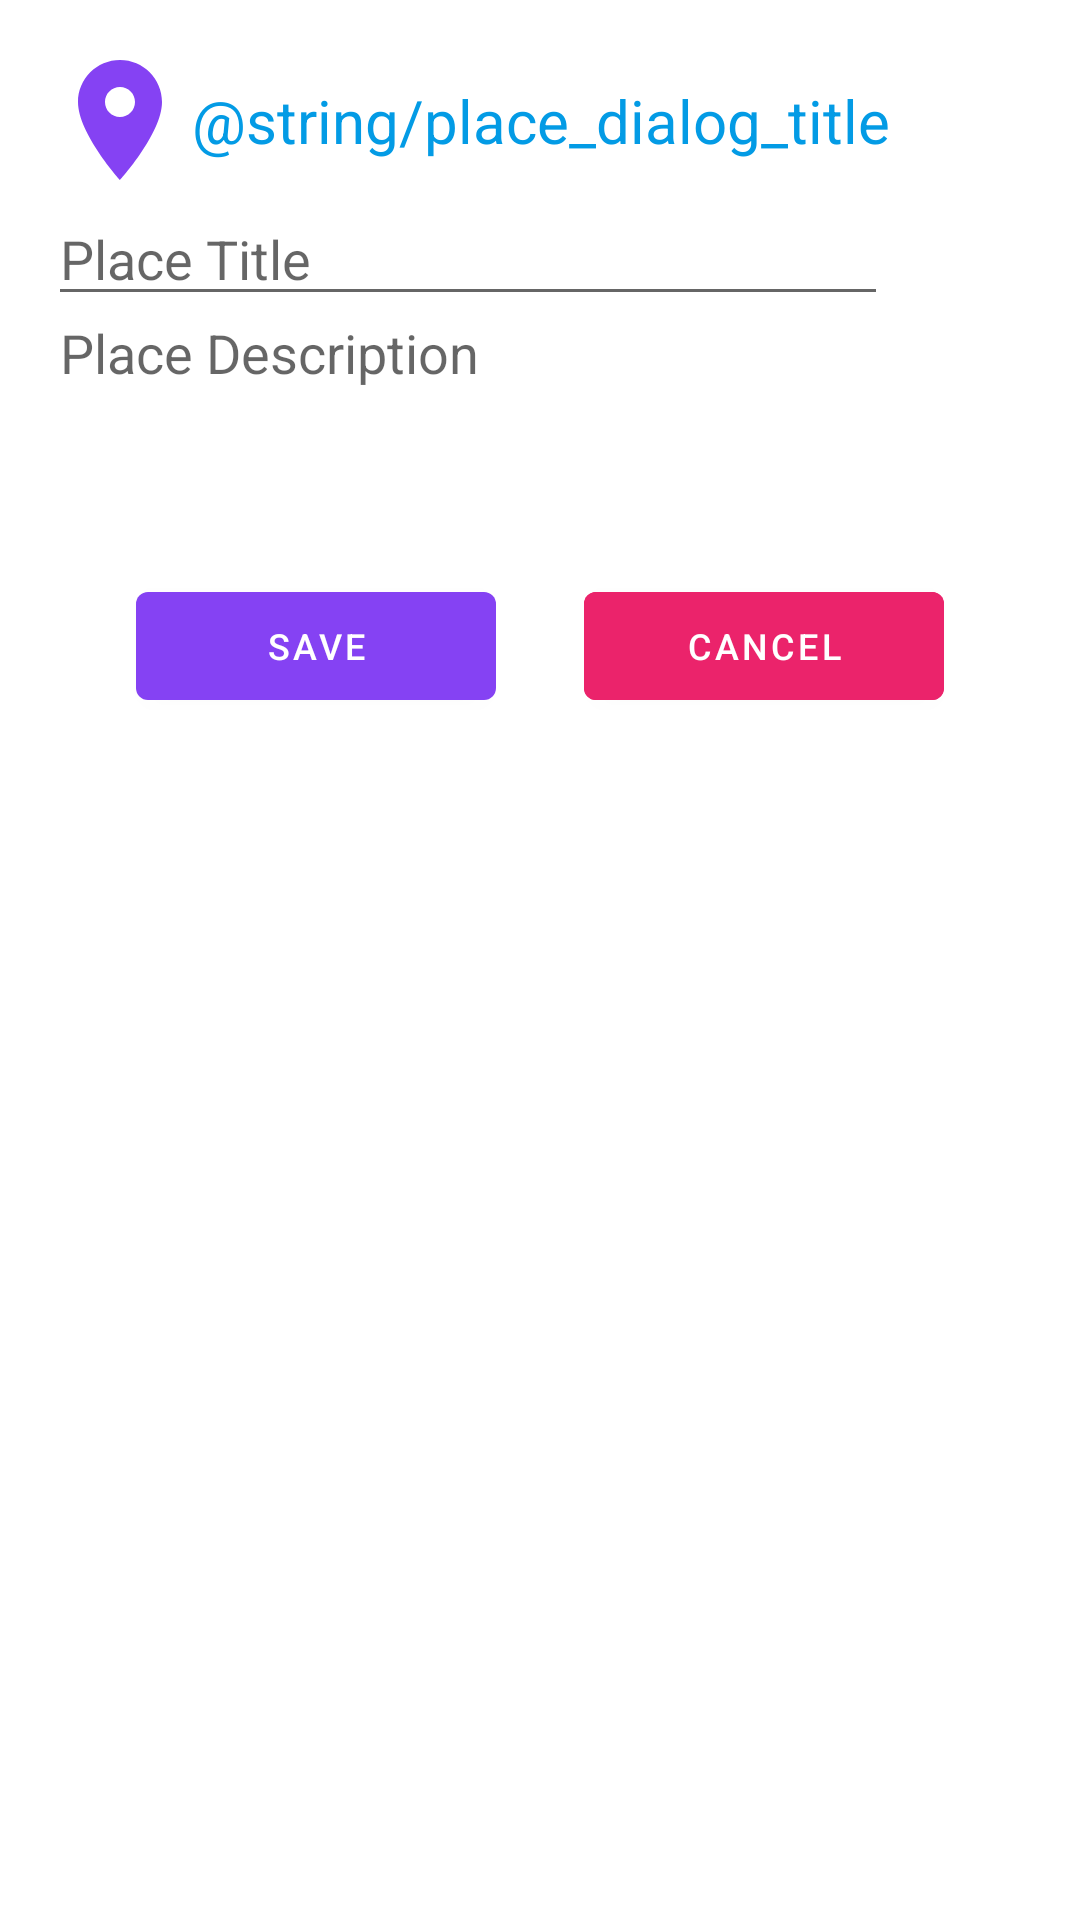

Here is an Android app screen rendered from its layout file. Give the layout XML and the strings, colors and styles it references.
<!-- AndroidManifest.xml: application theme Theme.MyMap -->
<!-- res/layout/fragment_edit_place_dialog.xml -->
<?xml version="1.0" encoding="utf-8"?>
<androidx.constraintlayout.widget.ConstraintLayout xmlns:android="http://schemas.android.com/apk/res/android"
    xmlns:tools="http://schemas.android.com/tools"
    android:layout_width="match_parent"
    android:layout_height="match_parent"
    android:padding="@dimen/common_spacing"
    xmlns:app="http://schemas.android.com/apk/res-auto">

    <ImageView
        android:id="@+id/dialogIcon"
        android:layout_width="wrap_content"
        android:layout_height="wrap_content"
        app:layout_constraintStart_toStartOf="parent"
        android:src="@drawable/ic_place_48"
        app:layout_constraintTop_toTopOf="parent"
        android:contentDescription="@string/icon" />
    
    <TextView
        android:id="@+id/titleDialogView"
        android:layout_width="0dp"
        android:layout_height="wrap_content"
        android:text="@string/place_dialog_title"
        android:textColor="@color/light_blue_600"
        android:textSize="@dimen/big_title_text"
        app:layout_constraintStart_toEndOf="@id/dialogIcon"
        app:layout_constraintEnd_toEndOf="parent"
        app:layout_constraintTop_toTopOf="@id/dialogIcon"
        app:layout_constraintBottom_toBottomOf="@id/dialogIcon"/>

    <EditText
        android:id="@+id/placeTitle"
        android:layout_width="0dp"
        android:layout_height="wrap_content"
        android:autofillHints="Название метки"
        android:hint="@string/place_title"
        android:inputType="textEmailAddress"
        app:layout_constraintEnd_toStartOf="@id/clearButton"
        app:layout_constraintStart_toStartOf="parent"
        app:layout_constraintTop_toBottomOf="@id/dialogIcon"/>

    <com.google.android.material.button.MaterialButton
        android:id="@+id/clearButton"
        style="@style/Theme.MyMap.IconButton"
        android:layout_width="wrap_content"
        android:layout_height="wrap_content"
        app:icon="@drawable/ic_clear_24"
        app:layout_constraintBottom_toBottomOf="@id/placeTitle"
        app:layout_constraintEnd_toEndOf="parent"
        app:layout_constraintStart_toEndOf="@id/placeTitle"
        app:layout_constraintTop_toTopOf="@id/placeTitle" />

    <EditText
        android:id="@+id/placeDescription"
        android:layout_width="match_parent"
        android:layout_height="@dimen/text_field_height"
        android:gravity="start|top"
        android:paddingStart="@dimen/min_spacing"
        android:paddingEnd="@dimen/min_spacing"
        android:hint="@string/place_description"
        android:background="@android:color/transparent"
        android:inputType="textMultiLine"
        android:maxLines="10"
        app:layout_constraintTop_toBottomOf="@id/placeTitle"
        android:autofillHints="Описание метки" />

    <com.google.android.material.button.MaterialButton
        android:id="@+id/btnSubmit"
        android:layout_width="wrap_content"
        android:layout_height="wrap_content"
        android:layout_marginTop="@dimen/common_spacing"
        android:width="@dimen/standard_button_width"
        android:text="@string/save"
        android:textSize="@dimen/small_text"
        app:layout_constraintEnd_toStartOf="@id/btnCancel"
        app:layout_constraintStart_toStartOf="parent"
        app:layout_constraintTop_toBottomOf="@+id/placeDescription" />

    <com.google.android.material.button.MaterialButton
        android:id="@+id/btnCancel"
        android:layout_width="wrap_content"
        android:layout_height="wrap_content"
        android:layout_marginTop="@dimen/common_spacing"
        android:width="@dimen/standard_button_width"
        android:text="@string/cancel"
        android:textSize="@dimen/small_text"
        android:backgroundTint="@color/netologyRed"
        app:layout_constraintEnd_toEndOf="parent"
        app:layout_constraintStart_toEndOf="@id/btnSubmit"
        app:layout_constraintTop_toBottomOf="@id/placeDescription" />

</androidx.constraintlayout.widget.ConstraintLayout>
<!-- resources referenced by this layout -->
<resources>
  <color name="light_blue_600">#FF039BE5</color>
  <color name="netologyRed">#EB236B</color>
  <dimen name="big_title_text">20sp</dimen>
  <dimen name="common_spacing">16dp</dimen>
  <dimen name="min_spacing">4dp</dimen>
  <dimen name="small_text">12sp</dimen>
  <dimen name="standard_button_width">120dp</dimen>
  <dimen name="text_field_height">70dp</dimen>
  <!-- drawable ic_place_48 (drawable) -->
  <vector android:height="48dp" android:tint="#8542F3"
      android:viewportHeight="24" android:viewportWidth="24"
      android:width="48dp" xmlns:android="http://schemas.android.com/apk/res/android">
      <path android:fillColor="@android:color/white" android:pathData="M12,2C8.13,2 5,5.13 5,9c0,5.25 7,13 7,13s7,-7.75 7,-13c0,-3.87 -3.13,-7 -7,-7zM12,11.5c-1.38,0 -2.5,-1.12 -2.5,-2.5s1.12,-2.5 2.5,-2.5 2.5,1.12 2.5,2.5 -1.12,2.5 -2.5,2.5z"/>
  </vector>
  <string name="cancel">Cancel</string>
  <string name="icon">Icon</string>
  <string name="place_description">Place Description</string>
  <string name="place_title">Place Title</string>
  <string name="save">Save</string>
  <style name="Theme.MyMap.IconButton" parent="Widget.MaterialComponents.Button.TextButton.Icon">
          <item name="iconPadding">0dp</item>
          <item name="android:insetTop">0dp</item>
          <item name="android:insetBottom">0dp</item>
          <item name="android:paddingStart">@dimen/icon_button_padding</item>
          <item name="android:paddingEnd">@dimen/icon_button_padding</item>
          <item name="android:minWidth">@dimen/icon_button_min_size</item>
          <item name="android:minHeight">@dimen/icon_button_min_size</item>
      </style>
  <style name="Theme.MyMap" parent="Theme.MaterialComponents.DayNight.DarkActionBar">
          
          <item name="colorPrimary">@color/colorPrimary</item>
          <item name="colorPrimaryVariant">@color/colorPrimaryDark</item>
          <item name="colorOnPrimary">@color/white_overlay</item>
          
          <item name="colorSecondary">@color/light_blue_600</item>
          <item name="colorSecondaryVariant">@color/colorPrimaryDark</item>
          <item name="colorOnSecondary">@color/black_overlay</item>
          
          <item name="android:statusBarColor" tools:targetApi="l">?attr/colorPrimaryVariant</item>
          
      </style>
  <dimen name="icon_button_padding">12dp</dimen>
  <dimen name="icon_button_min_size">48dp</dimen>
  <color name="colorPrimary">#8542F3</color>
  <color name="colorPrimaryDark">#5D00F5</color>
  <color name="white_overlay">#FFFFFF</color>
  <color name="black_overlay">#66000000</color>
</resources>
